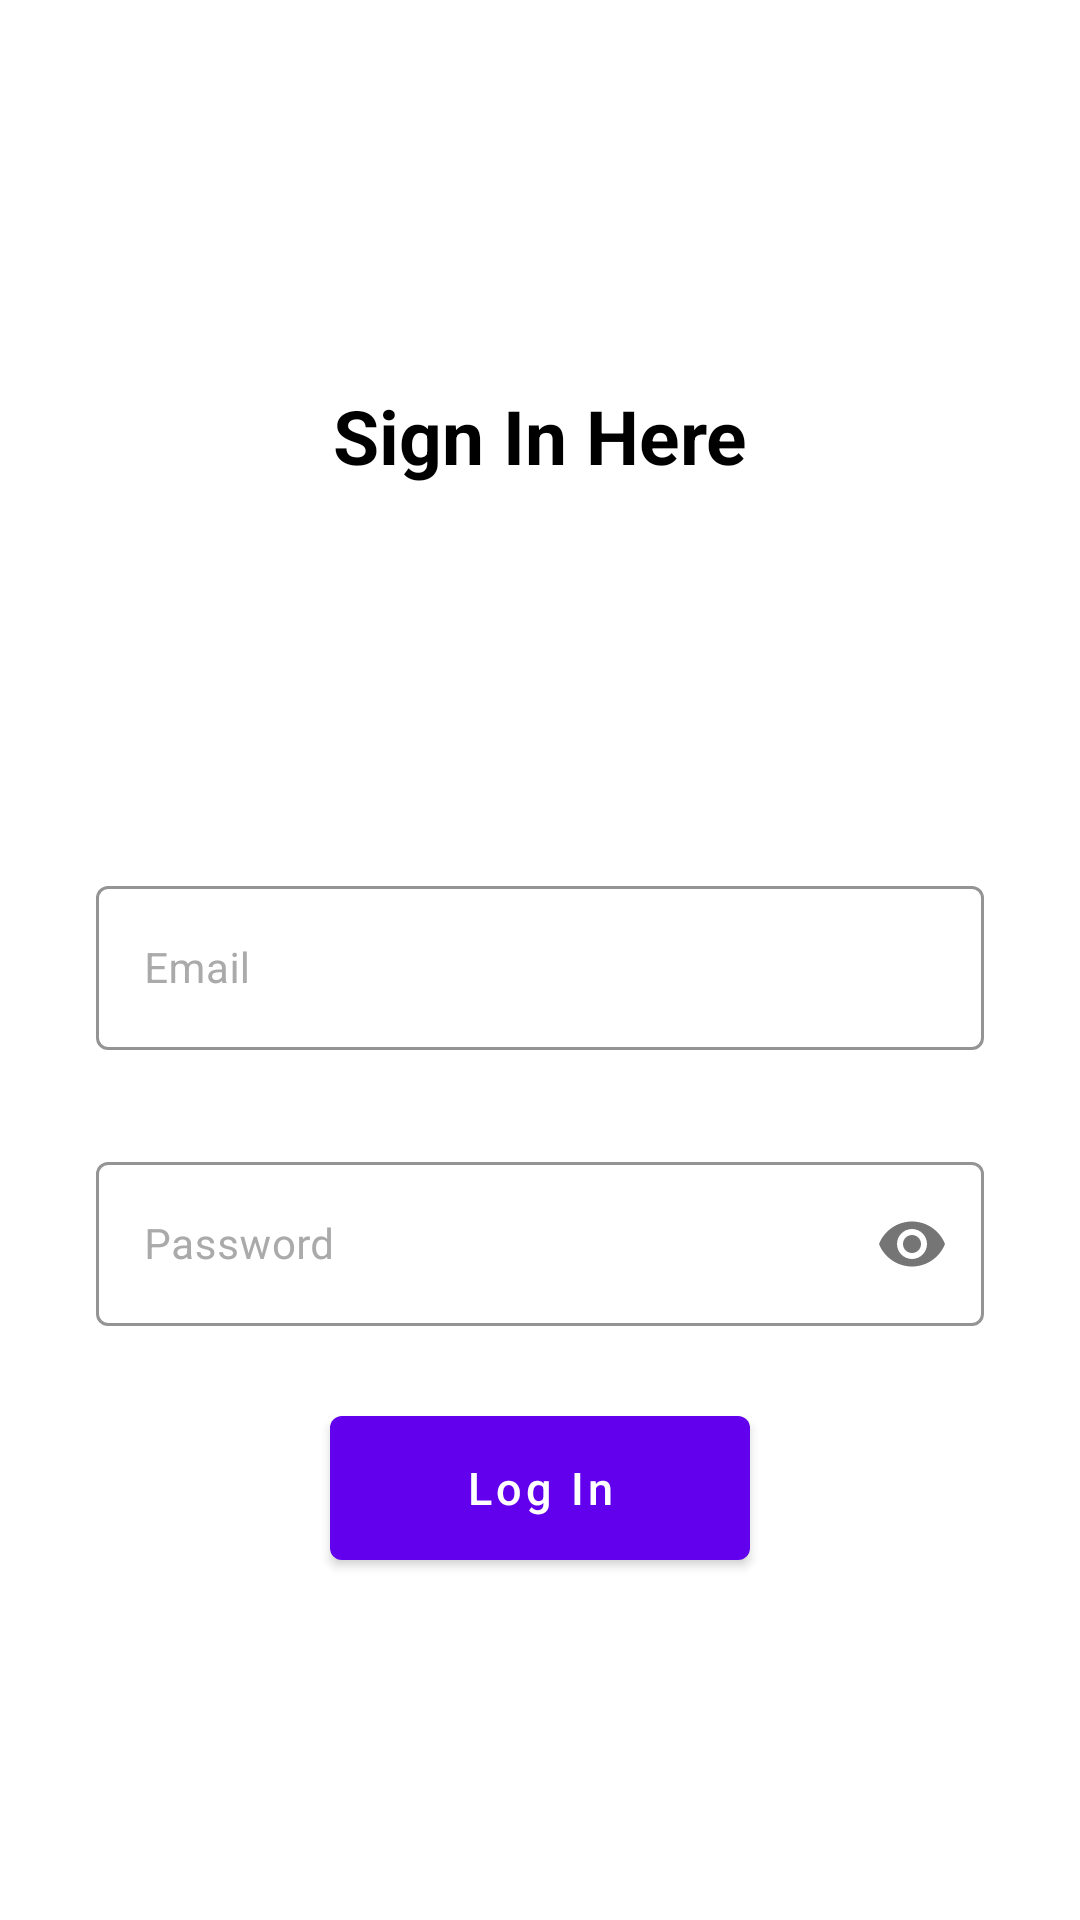

Produce the Android XML layout that renders to this screen, including the resource entries it uses.
<!-- AndroidManifest.xml: application theme Theme.LoginRegistration -->
<!-- res/layout/fragment_sign_in.xml -->
<?xml version="1.0" encoding="utf-8"?>
<androidx.constraintlayout.widget.ConstraintLayout xmlns:android="http://schemas.android.com/apk/res/android"
    xmlns:app="http://schemas.android.com/apk/res-auto"
    xmlns:tools="http://schemas.android.com/tools"
    android:layout_width="match_parent"
    android:layout_height="match_parent"
    tools:context=".ui.login.SignInFragment">



















    <Button
        android:id="@+id/button_login"
        android:layout_width="140dp"
        android:layout_height="60dp"
        android:layout_marginTop="24dp"
        android:layout_weight="1"
        android:text="@string/login"
        android:textAlignment="center"
        android:textAllCaps="false"
        android:textColor="@color/white"
        android:textSize="15sp"
        app:layout_constraintEnd_toEndOf="@+id/passwordLayout"
        app:layout_constraintStart_toStartOf="@+id/passwordLayout"
        app:layout_constraintTop_toBottomOf="@+id/passwordLayout" />

    <com.google.android.material.textfield.TextInputLayout
        android:id="@+id/passwordLayout"
        style="@style/Widget.MaterialComponents.TextInputLayout.OutlinedBox"
        android:layout_width="0dp"
        android:layout_height="60dp"
        android:layout_marginTop="32dp"
        android:baselineAligned="false"
        android:hint="@string/password"
        android:textColorHint="@android:color/darker_gray"
        app:boxStrokeColor="@color/black"
        app:layout_constraintEnd_toEndOf="@+id/email_layout"
        app:layout_constraintStart_toStartOf="@+id/email_layout"
        app:layout_constraintTop_toBottomOf="@+id/email_layout"
        app:passwordToggleEnabled="true">

        <com.google.android.material.textfield.TextInputEditText
            android:id="@+id/passwordInputText"
            android:layout_width="match_parent"
            android:layout_height="match_parent"
            android:inputType="textPassword"
            android:textColor="@color/black"
            android:textSize="14sp" />
    </com.google.android.material.textfield.TextInputLayout>

    <com.google.android.material.textfield.TextInputLayout
        android:id="@+id/email_layout"
        style="@style/Widget.MaterialComponents.TextInputLayout.OutlinedBox"
        android:layout_width="match_parent"
        android:layout_height="60dp"
        android:layout_marginStart="32dp"
        android:layout_marginEnd="32dp"
        android:baselineAligned="false"
        android:hint="@string/email"
        android:textColorHint="@android:color/darker_gray"
        app:boxStrokeColor="@color/black"
        app:layout_constraintBottom_toBottomOf="parent"
        app:layout_constraintEnd_toEndOf="parent"
        app:layout_constraintStart_toStartOf="parent"
        app:layout_constraintTop_toTopOf="parent">

        <com.google.android.material.textfield.TextInputEditText
            android:id="@+id/textInput_email"
            android:layout_width="match_parent"
            android:layout_height="match_parent"
            android:inputType="textEmailAddress"
            android:textColor="@color/black"
            android:textSize="14sp" />
    </com.google.android.material.textfield.TextInputLayout>

    <TextView
        android:id="@+id/textView2"
        android:layout_width="wrap_content"
        android:layout_height="wrap_content"
        android:text="Sign In Here"
        android:textAlignment="center"
        android:textColor="@color/black"
        android:textSize="25sp"
        android:textStyle="bold"
        app:layout_constraintBottom_toTopOf="@+id/email_layout"
        app:layout_constraintEnd_toEndOf="parent"
        app:layout_constraintStart_toStartOf="parent"
        app:layout_constraintTop_toTopOf="parent" />
</androidx.constraintlayout.widget.ConstraintLayout>
<!-- resources referenced by this layout -->
<resources>
  <string name="email">Email</string>
  <string name="login">Log In</string>
  <string name="password">Password</string>
  <string name="register">Sign up</string>
  <style name="Theme.LoginRegistration" parent="Theme.MaterialComponents.DayNight.DarkActionBar">
          
          <item name="colorPrimary">@color/purple_500</item>
          <item name="colorPrimaryVariant">@color/purple_700</item>
          <item name="colorOnPrimary">@color/white</item>
          
          <item name="colorSecondary">@color/teal_200</item>
          <item name="colorSecondaryVariant">@color/teal_700</item>
          <item name="colorOnSecondary">@color/black</item>
          
          <item name="android:statusBarColor" tools:targetApi="l">?attr/colorPrimaryVariant</item>
          
      </style>
  <!-- not gathered from this repository: default colours our renderer supplied (Android Studio template values) -->
  <color name="purple_500">#FF6200EE</color>
  <color name="purple_700">#FF3700B3</color>
  <color name="teal_200">#FF03DAC5</color>
  <color name="teal_700">#FF018786</color>
  <color name="black">#FF000000</color>
  <color name="white">#FFFFFFFF</color>
</resources>
